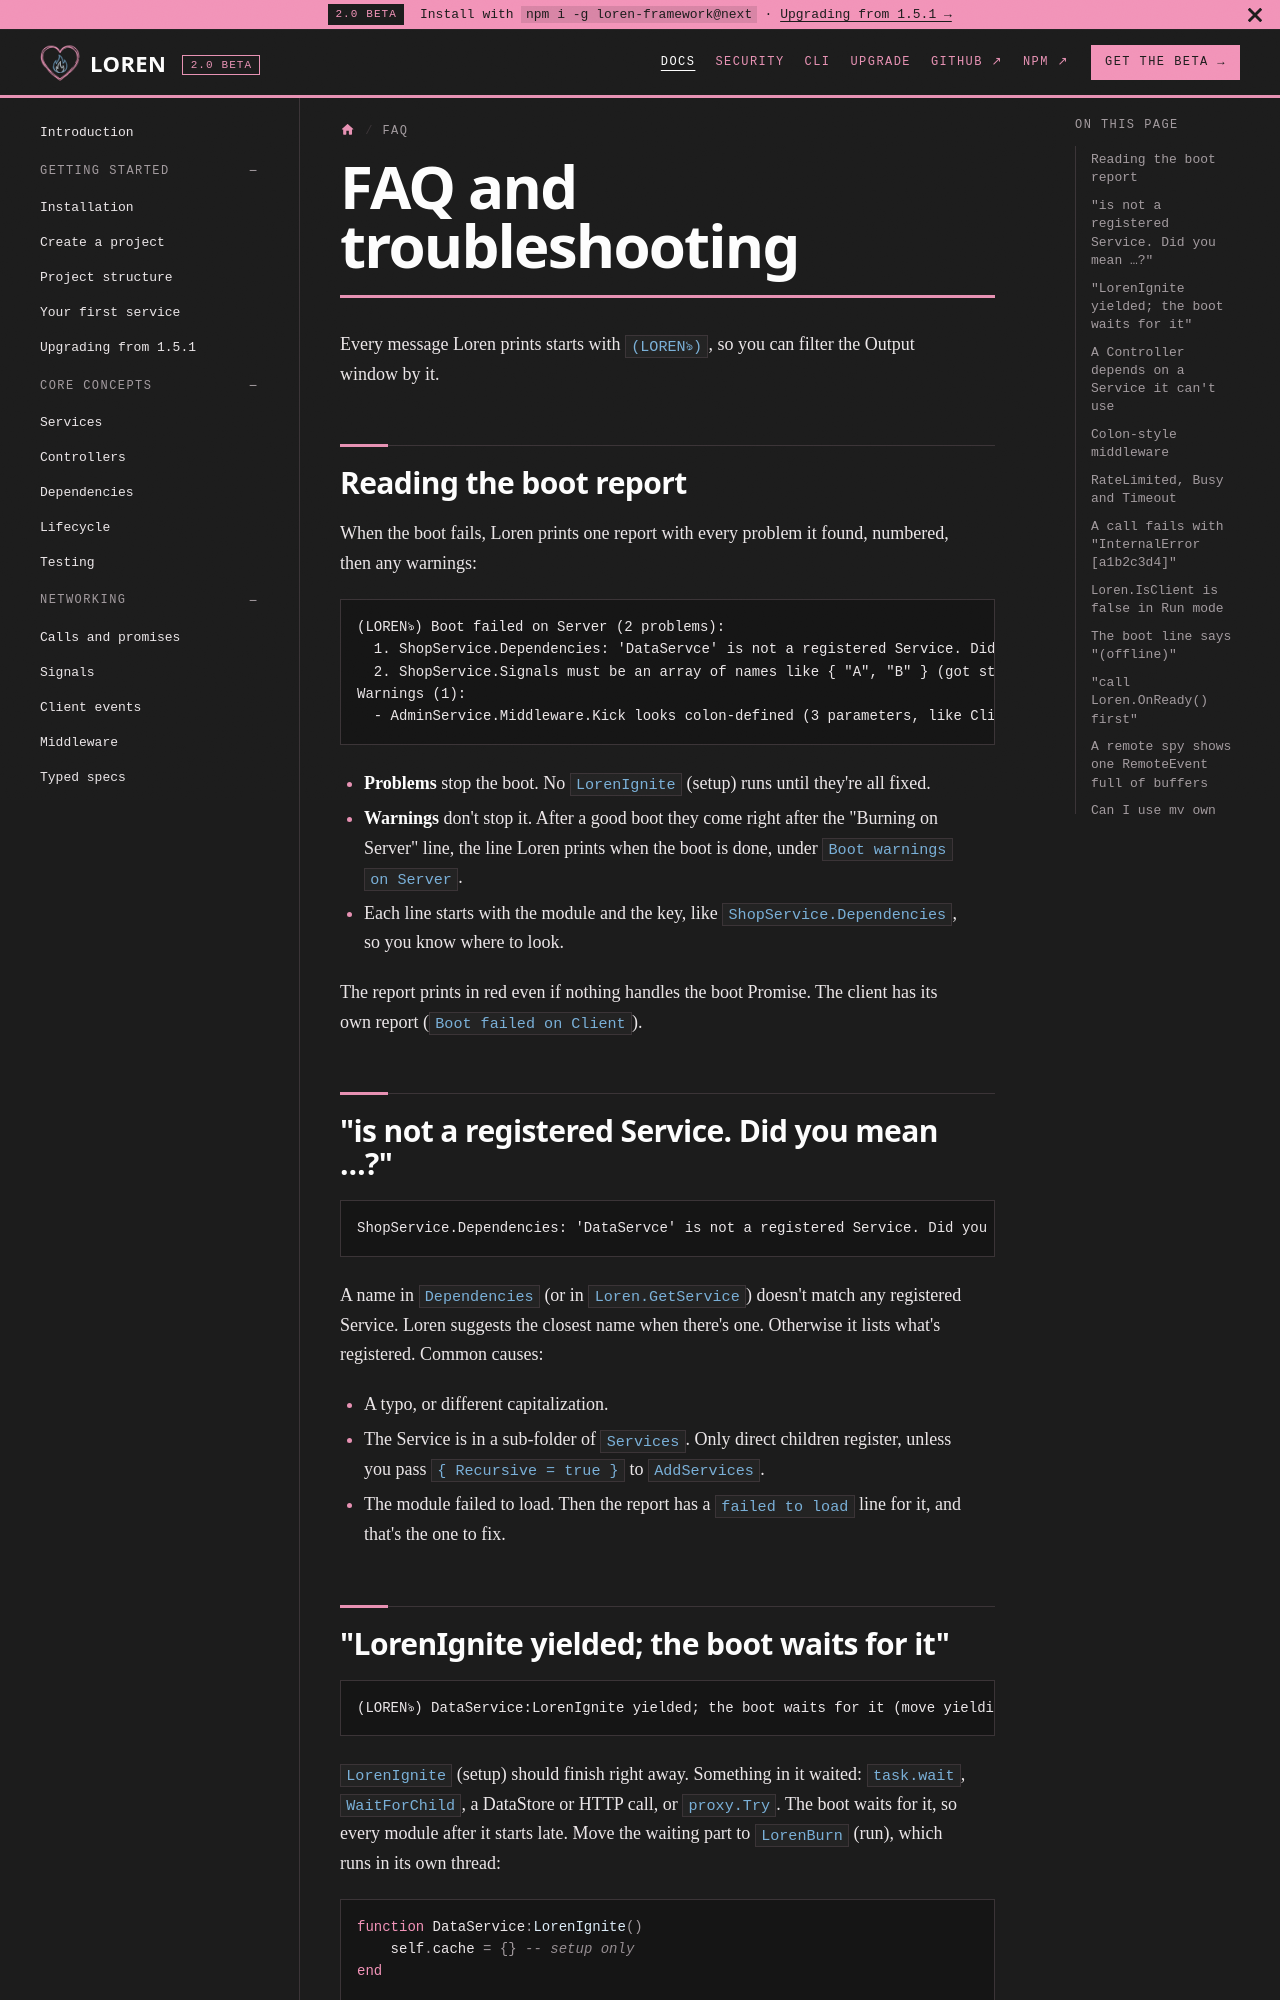

repository: fabideveloper/Loren-Framework · page: docs/faq/index.html · generator: docusaurus

---
title: FAQ and troubleshooting
sidebar_label: FAQ
sidebar_position: 8
description: What Loren's boot report, warnings and call errors mean, and how to fix the common ones.
---

# FAQ and troubleshooting

Every message Loren prints starts with `(LORENঌ)`, so you can filter the Output window by it.

## Reading the boot report

When the boot fails, Loren prints one report with every problem it found, numbered, then any warnings:

```text
(LORENঌ) Boot failed on Server (2 problems):
  1. ShopService.Dependencies: 'DataServce' is not a registered Service. Did you mean 'DataService'?
  2. ShopService.Signals must be an array of names like { "A", "B" } (got string)
Warnings (1):
  - AdminService.Middleware.Kick looks colon-defined (3 parameters, like Client:Kick). Middleware is called as (player, ...args) without self, so every Kick call is DENIED until you write: function AdminService.Middleware.Kick(player, ...)
```

- **Problems** stop the boot. No `LorenIgnite` (setup) runs until they're all fixed.
- **Warnings** don't stop it. After a good boot they come right after the "Burning on Server" line, the line Loren
  prints when the boot is done, under `Boot warnings on Server`.
- Each line starts with the module and the key, like `ShopService.Dependencies`, so you know where to look.

The report prints in red even if nothing handles the boot Promise. The client has its own report
(`Boot failed on Client`).

## "is not a registered Service. Did you mean …?"

```text
ShopService.Dependencies: 'DataServce' is not a registered Service. Did you mean 'DataService'?
```

A name in `Dependencies` (or in `Loren.GetService`) doesn't match any registered Service. Loren suggests the closest
name when there's one. Otherwise it lists what's registered. Common causes:

- A typo, or different capitalization.
- The Service is in a sub-folder of `Services`. Only direct children register, unless you pass
  `{ Recursive = true }` to `AddServices`.
- The module failed to load. Then the report has a `failed to load` line for it, and that's the one to fix.
